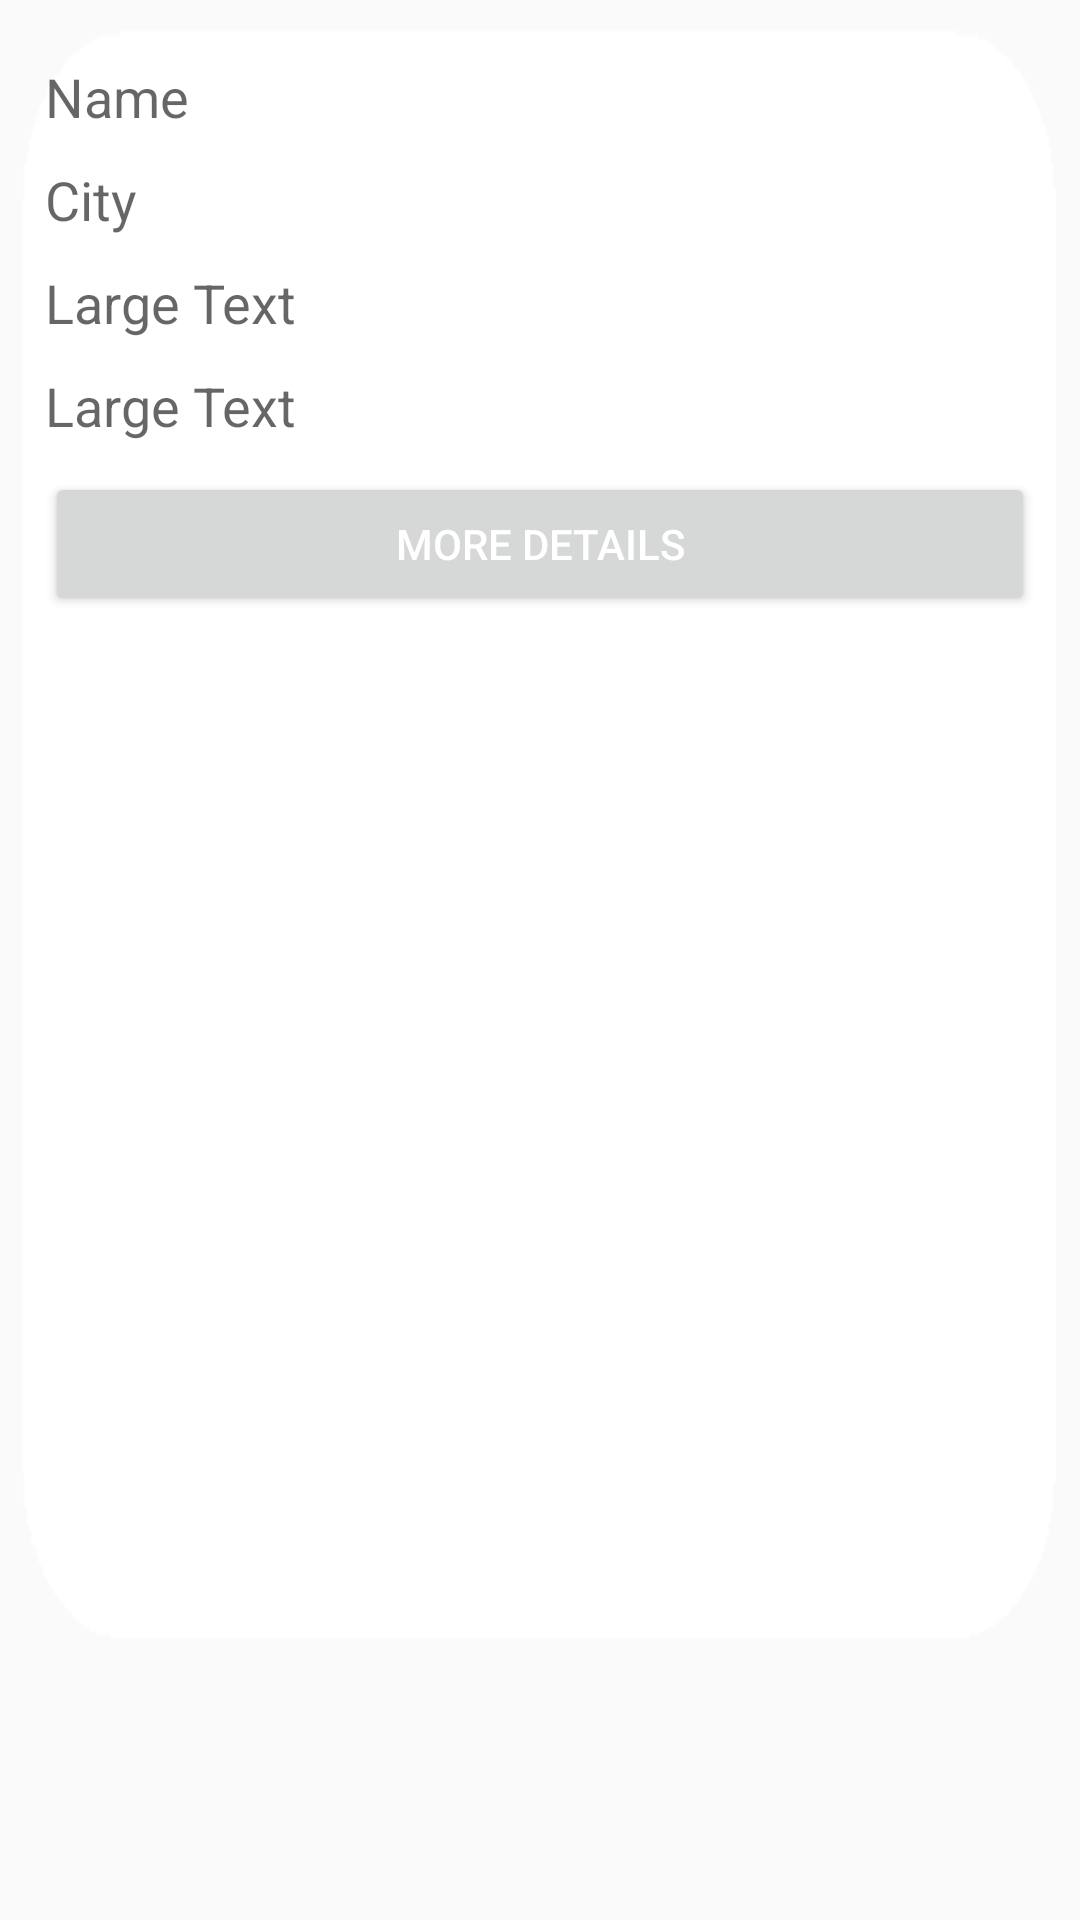

Produce the Android XML layout that renders to this screen, including the resource entries it uses.
<!-- AndroidManifest.xml: application theme AppTheme -->
<!-- res/layout/crime_status_list_item.xml -->
<?xml version="1.0" encoding="utf-8"?>
<RelativeLayout xmlns:android="http://schemas.android.com/apk/res/android"
    android:id="@+id/RelativeLayout1"
    android:layout_width="match_parent"
    android:layout_height="wrap_content"
    android:orientation="vertical" >

    

    <TableRow
        android:layout_margin="5dp"
        android:background="@drawable/list_back"
        android:id="@+id/tableRow5"
        android:layout_width="match_parent"
        android:layout_height="wrap_content" >
        
        <TableLayout        
        android:layout_marginTop="5dp"
        android:layout_marginBottom="10dp"
        android:layout_marginLeft="10dp"
        android:layout_marginRight="10dp"
        android:layout_width="match_parent"
        android:layout_height="wrap_content" >
        
            <TableRow
            android:layout_marginTop="10dp"
            android:id="@+id/crime_status_nametb"
            android:layout_width="match_parent"
            android:layout_height="wrap_content" >

            <TextView
                android:id="@+id/crime_status_name"
                android:layout_width="0dp"
                android:layout_height="wrap_content"
                android:layout_weight="1"
                android:text="Name"
                android:textAppearance="?android:attr/textAppearanceMedium" />

        </TableRow>
        
            <TableRow
            android:layout_marginTop="10dp"
            android:id="@+id/crime_status_citytb"
            android:layout_width="match_parent"
            android:layout_height="wrap_content" >

            <TextView
                android:id="@+id/crime_status_city"
                android:layout_width="0dp"
                android:layout_height="wrap_content"
                android:layout_weight="1"
                android:text="City"
                android:textAppearance="?android:attr/textAppearanceMedium" />

        </TableRow>

        <TableRow
            android:layout_marginTop="10dp"
            android:id="@+id/tableRow1"
            android:layout_width="match_parent"
            android:layout_height="wrap_content" >

            <TextView
                android:id="@+id/crime_status_details"
                android:layout_width="0dp"
                android:layout_height="wrap_content"
                android:layout_weight="1"
                android:text="Large Text"
                android:textAppearance="?android:attr/textAppearanceMedium" />

        </TableRow>

        <TableRow
            android:layout_marginTop="10dp"
            android:id="@+id/tableRow2"
            android:layout_width="match_parent"
            android:layout_height="wrap_content" >

            <TextView
                android:id="@+id/crime_status_status"
                android:layout_width="0dp"
                android:layout_height="wrap_content"
                android:layout_weight="1"
                android:text="Large Text"
                android:textAppearance="?android:attr/textAppearanceMedium" />

        </TableRow>

      

        <TableRow
            android:layout_marginTop="10dp"
            android:id="@+id/tableRow4"
            android:layout_width="match_parent"
            android:layout_height="wrap_content" >

            <Button
                android:layout_marginBottom="10dp"
                android:textColor="@android:color/white"
                android:id="@+id/crime_status_btn"
                android:layout_width="0dp"
                android:layout_height="wrap_content"
                android:layout_weight="1"
                android:text="More Details" />

        </TableRow>
    </TableLayout>
    </TableRow>

</RelativeLayout>
<!-- resources referenced by this layout -->
<resources>
  <!-- drawable list_back: png bitmap (drawable-ldpi, 4426 bytes) -->
  <style name="AppTheme" parent="Theme.AppCompat.Light.DarkActionBar">
          
          <item name="colorPrimary">@color/colorPrimary</item>
          <item name="colorPrimaryDark">@color/colorPrimaryDark</item>
          <item name="colorAccent">@color/colorAccent</item>
      </style>
  <color name="colorPrimary">#125688</color>
  <color name="colorPrimaryDark">#125688</color>
  <color name="colorAccent">#c8e8ff</color>
</resources>
